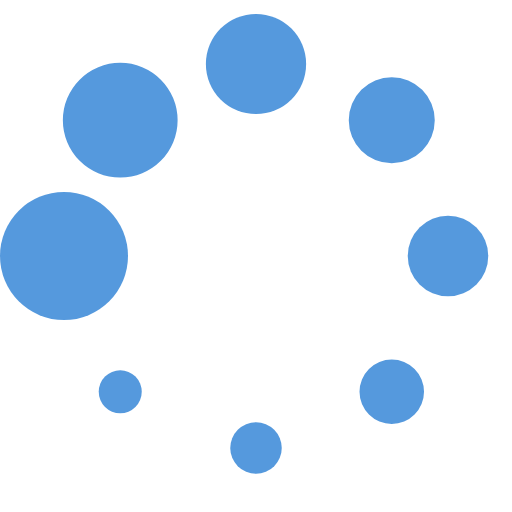
t = 0.00 s
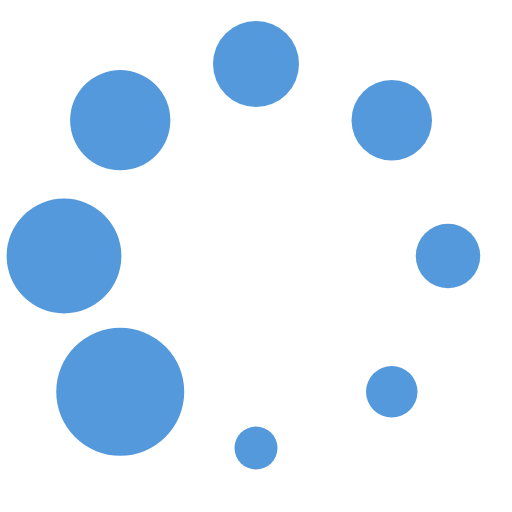
t = 0.13 s
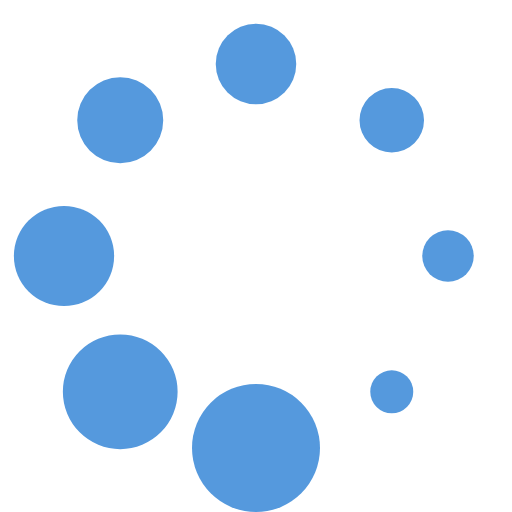
t = 0.23 s
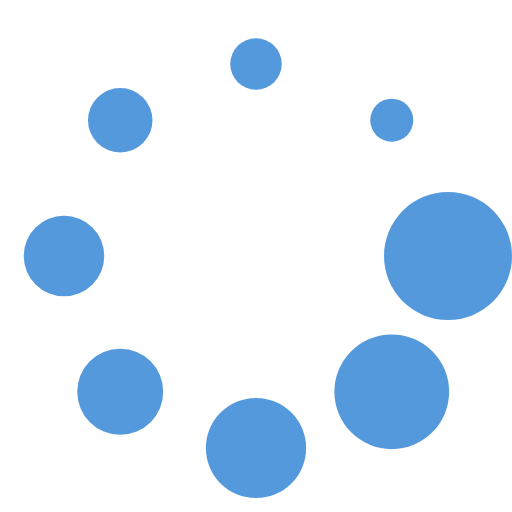
t = 0.36 s
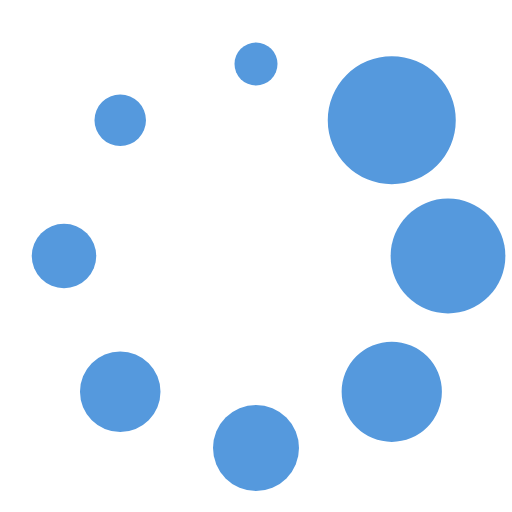
t = 0.49 s
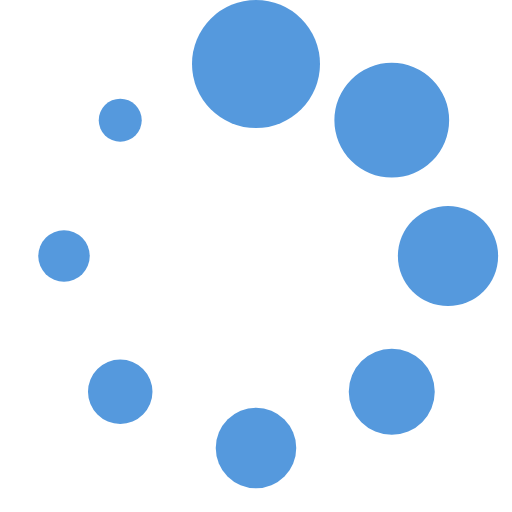
t = 0.59 s

The animated SVG that drew these frames (rendered in a browser with its animation timeline set to each time). Animation: 1 SMIL element (animateTransform=1); one cycle of 0.72 s, repeats indefinitely.

<?xml version="1.0" encoding="UTF-8" standalone="no"?><svg xmlns:svg="http://www.w3.org/2000/svg" xmlns="http://www.w3.org/2000/svg" xmlns:xlink="http://www.w3.org/1999/xlink" version="1.0" width="64px" height="64px" viewBox="0 0 128 128" xml:space="preserve"><g><circle cx="16" cy="64" r="16" fill="#5599dd" fill-opacity="1"/><circle cx="16" cy="64" r="14.344" fill="#5599dd" fill-opacity="1" transform="rotate(45 64 64)"/><circle cx="16" cy="64" r="12.531" fill="#5599dd" fill-opacity="1" transform="rotate(90 64 64)"/><circle cx="16" cy="64" r="10.75" fill="#5599dd" fill-opacity="1" transform="rotate(135 64 64)"/><circle cx="16" cy="64" r="10.063" fill="#5599dd" fill-opacity="1" transform="rotate(180 64 64)"/><circle cx="16" cy="64" r="8.063" fill="#5599dd" fill-opacity="1" transform="rotate(225 64 64)"/><circle cx="16" cy="64" r="6.438" fill="#5599dd" fill-opacity="1" transform="rotate(270 64 64)"/><circle cx="16" cy="64" r="5.375" fill="#5599dd" fill-opacity="1" transform="rotate(315 64 64)"/><animateTransform attributeName="transform" type="rotate" values="0 64 64;315 64 64;270 64 64;225 64 64;180 64 64;135 64 64;90 64 64;45 64 64" calcMode="discrete" dur="720ms" repeatCount="indefinite"></animateTransform></g></svg>
